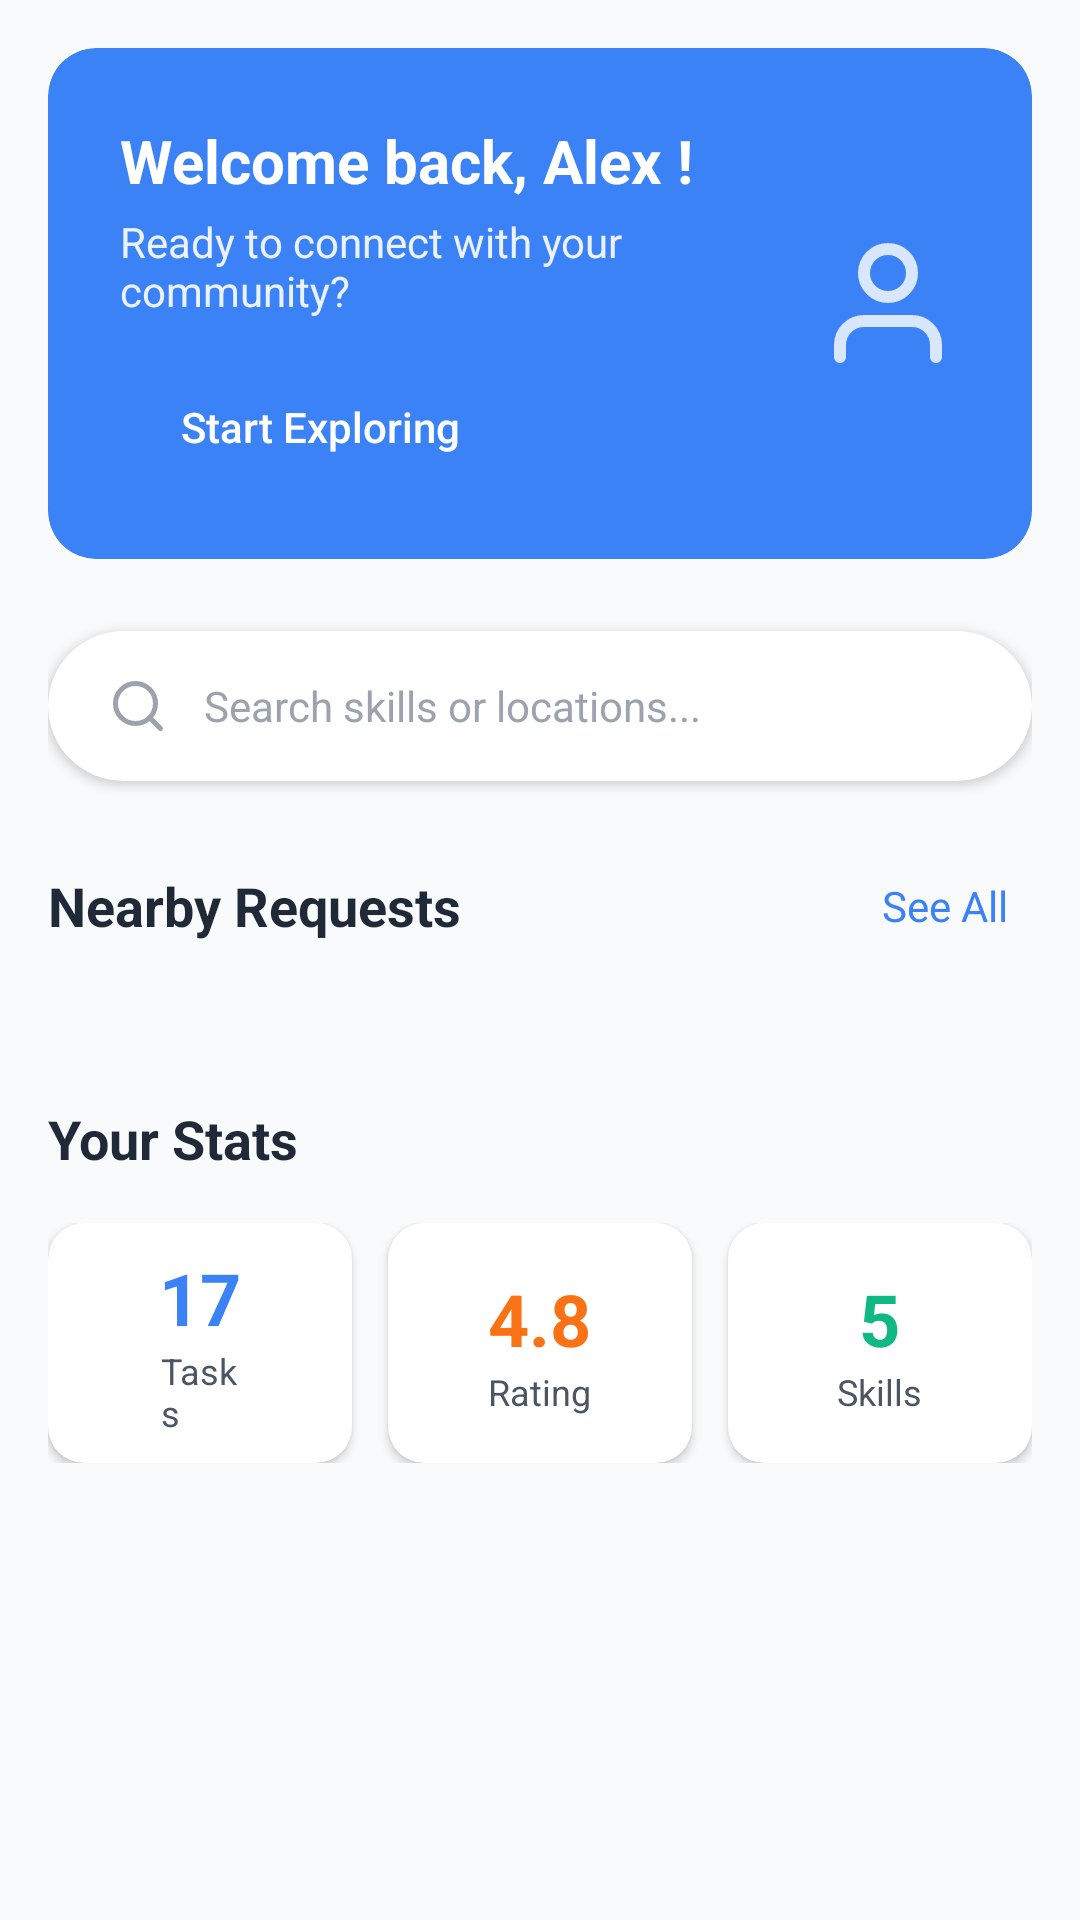

Android layout source for this screen:
<!-- AndroidManifest.xml: application theme Theme.Skillconnect -->
<!-- res/layout/fragment_home.xml -->
<?xml version="1.0" encoding="utf-8"?>
<ScrollView xmlns:android="http://schemas.android.com/apk/res/android"
    xmlns:app="http://schemas.android.com/apk/res-auto"
    android:layout_width="match_parent"
    android:layout_height="match_parent"
    android:background="@color/gray_50">

    <LinearLayout
        android:layout_width="match_parent"
        android:layout_height="wrap_content"
        android:orientation="vertical"
        android:padding="16dp">

        
        <androidx.cardview.widget.CardView
            android:layout_width="match_parent"
            android:layout_height="wrap_content"
            android:layout_marginBottom="24dp"
            app:cardCornerRadius="16dp"
            app:cardElevation="0dp"
            android:backgroundTint="@color/blue_500">

            <LinearLayout
                android:layout_width="match_parent"
                android:layout_height="wrap_content"
                android:orientation="horizontal"
                android:padding="24dp"
                android:gravity="center_vertical">

                <LinearLayout
                    android:layout_width="0dp"
                    android:layout_height="wrap_content"
                    android:layout_weight="1"
                    android:orientation="vertical">

                    <TextView
                        android:layout_width="wrap_content"
                        android:layout_height="wrap_content"
                        android:text="@string/welcome_back_alex"
                        android:textColor="@android:color/white"
                        android:textSize="20sp"
                        android:textStyle="bold"
                        android:layout_marginBottom="4dp" />

                    <TextView
                        android:layout_width="wrap_content"
                        android:layout_height="wrap_content"
                        android:text="@string/ready_to_connect"
                        android:textColor="@android:color/white"
                        android:textSize="14sp"
                        android:alpha="0.9"
                        android:layout_marginBottom="16dp" />

                    <Button
                        android:id="@+id/btn_start_exploring"
                        android:layout_width="wrap_content"
                        android:layout_height="40dp"
                        android:text="@string/start_exploring"
                        android:textColor="@color/white"
                        android:background="@drawable/button_rounded_white_bg"
                        android:textSize="14sp"
                        android:paddingHorizontal="20dp"
                        android:textAllCaps="false"
                        android:minHeight="0dp" />

                </LinearLayout>

                
                <ImageView
                    android:layout_width="48dp"
                    android:layout_height="48dp"
                    android:src="@drawable/ic_person"
                    app:tint="@android:color/white"
                    android:alpha="0.8"
                    android:layout_marginStart="16dp" />

            </LinearLayout>

        </androidx.cardview.widget.CardView>

        
        <androidx.cardview.widget.CardView
            android:layout_width="match_parent"
            android:layout_height="50dp"
            app:cardCornerRadius="25dp"
            app:cardElevation="2dp"
            android:layout_marginBottom="24dp"
            android:backgroundTint="@android:color/white">

            <LinearLayout
                android:layout_width="match_parent"
                android:layout_height="match_parent"
                android:orientation="horizontal"
                android:gravity="center_vertical"
                android:paddingHorizontal="20dp">

                <ImageView
                    android:layout_width="20dp"
                    android:layout_height="20dp"
                    android:src="@drawable/ic_search"
                    app:tint="@color/gray_400"
                    android:layout_marginEnd="12dp" />

                <EditText
                    android:id="@+id/et_search"
                    android:layout_width="0dp"
                    android:layout_height="match_parent"
                    android:layout_weight="1"
                    android:background="@android:color/transparent"
                    android:hint="@string/search_placeholder"
                    android:textColorHint="@color/gray_400"
                    android:textColor="@color/gray_800"
                    android:textSize="14sp"
                    android:inputType="text"
                    android:imeOptions="actionSearch" />

            </LinearLayout>

        </androidx.cardview.widget.CardView>

        
        <LinearLayout
            android:layout_width="match_parent"
            android:layout_height="wrap_content"
            android:orientation="horizontal"
            android:gravity="center_vertical"
            android:layout_marginBottom="16dp">

            <TextView
                android:layout_width="0dp"
                android:layout_height="wrap_content"
                android:layout_weight="1"
                android:text="@string/nearby_requests"
                android:textColor="@color/gray_800"
                android:textSize="18sp"
                android:textStyle="bold" />

            <TextView
                android:id="@+id/tv_see_all_requests"
                android:layout_width="wrap_content"
                android:layout_height="wrap_content"
                android:text="@string/see_all"
                android:textColor="@color/blue_500"
                android:textSize="14sp"
                android:clickable="true"
                android:focusable="true"
                android:background="?android:attr/selectableItemBackground"
                android:padding="8dp" />

        </LinearLayout>

        
        <androidx.recyclerview.widget.RecyclerView
            android:id="@+id/rv_nearby_requests"
            android:layout_width="match_parent"
            android:layout_height="wrap_content"
            android:layout_marginBottom="32dp"
            android:nestedScrollingEnabled="false" />

        
        <TextView
            android:layout_width="wrap_content"
            android:layout_height="wrap_content"
            android:text="@string/your_stats"
            android:textColor="@color/gray_800"
            android:textSize="18sp"
            android:textStyle="bold"
            android:layout_marginBottom="16dp" />

        
        <LinearLayout
            android:layout_width="match_parent"
            android:layout_height="wrap_content"
            android:orientation="horizontal"
            android:weightSum="3">

            
            <androidx.cardview.widget.CardView
                android:layout_width="0dp"
                android:layout_height="80dp"
                android:layout_weight="1"
                android:layout_marginEnd="8dp"
                app:cardCornerRadius="12dp"
                app:cardElevation="2dp"
                android:backgroundTint="@android:color/white">

                <LinearLayout
                    android:layout_width="match_parent"
                    android:layout_height="match_parent"
                    android:orientation="vertical"
                    android:gravity="center">

                    <TextView
                        android:layout_width="wrap_content"
                        android:layout_height="wrap_content"
                        android:text="17"
                        android:textColor="@color/blue_500"
                        android:textSize="24sp"
                        android:textStyle="bold" />

                    <TextView
                        android:layout_width="wrap_content"
                        android:layout_height="wrap_content"
                        android:text="@string/tasks"
                        android:textColor="@color/gray_600"
                        android:textSize="12sp" />

                </LinearLayout>

            </androidx.cardview.widget.CardView>

            
            <androidx.cardview.widget.CardView
                android:layout_width="0dp"
                android:layout_height="80dp"
                android:layout_weight="1"
                android:layout_marginHorizontal="4dp"
                app:cardCornerRadius="12dp"
                app:cardElevation="2dp"
                android:backgroundTint="@android:color/white">

                <LinearLayout
                    android:layout_width="match_parent"
                    android:layout_height="match_parent"
                    android:orientation="vertical"
                    android:gravity="center">

                    <TextView
                        android:layout_width="wrap_content"
                        android:layout_height="wrap_content"
                        android:text="4.8"
                        android:textColor="@color/orange_500"
                        android:textSize="24sp"
                        android:textStyle="bold" />

                    <TextView
                        android:layout_width="wrap_content"
                        android:layout_height="wrap_content"
                        android:text="@string/rating"
                        android:textColor="@color/gray_600"
                        android:textSize="12sp" />

                </LinearLayout>

            </androidx.cardview.widget.CardView>

            
            <androidx.cardview.widget.CardView
                android:layout_width="0dp"
                android:layout_height="80dp"
                android:layout_weight="1"
                android:layout_marginStart="8dp"
                app:cardCornerRadius="12dp"
                app:cardElevation="2dp"
                android:backgroundTint="@android:color/white">

                <LinearLayout
                    android:layout_width="match_parent"
                    android:layout_height="match_parent"
                    android:orientation="vertical"
                    android:gravity="center">

                    <TextView
                        android:layout_width="wrap_content"
                        android:layout_height="wrap_content"
                        android:text="5"
                        android:textColor="@color/green_500"
                        android:textSize="24sp"
                        android:textStyle="bold" />

                    <TextView
                        android:layout_width="wrap_content"
                        android:layout_height="wrap_content"
                        android:text="@string/skills"
                        android:textColor="@color/gray_600"
                        android:textSize="12sp" />

                </LinearLayout>

            </androidx.cardview.widget.CardView>

        </LinearLayout>

    </LinearLayout>

</ScrollView>
<!-- resources referenced by this layout -->
<resources>
  <color name="blue_500">#3B82F6</color>
  <color name="gray_400">#9CA3AF</color>
  <color name="gray_50">#F9FAFB</color>
  <color name="gray_600">#4B5563</color>
  <color name="gray_800">#1F2937</color>
  <color name="green_500">#10B981</color>
  <color name="orange_500">#F97316</color>
  <color name="white">#FFFFFF</color>
  <!-- drawable ic_person (drawable) -->
  <vector xmlns:android="http://schemas.android.com/apk/res/android"
      android:width="24dp"
      android:height="24dp"
      android:viewportWidth="24"
      android:viewportHeight="24">
      <path
          android:fillColor="@android:color/transparent"
          android:pathData="M20,21v-2a4,4 0,0 0,-4 -4H8a4,4 0,0 0,-4 4v2M12,11A4,4 0,1 0,12 3a4,4 0,0 0,0 8z"
          android:strokeWidth="2"
          android:strokeColor="#000000"
          android:strokeLineCap="round"
          android:strokeLineJoin="round"/>
  </vector>
  <!-- drawable ic_search (drawable) -->
  <vector xmlns:android="http://schemas.android.com/apk/res/android"
      android:width="24dp"
      android:height="24dp"
      android:viewportWidth="24"
      android:viewportHeight="24">
      <path
          android:fillColor="@android:color/transparent"
          android:pathData="M11,11m-8,0a8,8 0,1 1,16 0a8,8 0,1 1,-16 0"
          android:strokeWidth="2"
          android:strokeColor="#000000"
          android:strokeLineCap="round"
          android:strokeLineJoin="round"/>
      <path
          android:fillColor="@android:color/transparent"
          android:pathData="M21,21l-4.35,-4.35"
          android:strokeWidth="2"
          android:strokeColor="#000000"
          android:strokeLineCap="round"
          android:strokeLineJoin="round"/>
  </vector>
  <string name="nearby_requests">Nearby Requests</string>
  <string name="rating">Rating</string>
  <string name="ready_to_connect">Ready to connect with your community?</string>
  <string name="search_placeholder">Search skills or locations...</string>
  <string name="see_all">See All</string>
  <string name="skills">Skills</string>
  <string name="start_exploring">Start Exploring</string>
  <string name="tasks">Task\ns</string>
  <string name="welcome_back_alex">Welcome back, Alex !</string>
  <string name="your_stats">Your Stats</string>
  <style name="Theme.Skillconnect" parent="Base.Theme.Skillconnect" />
  <style name="Base.Theme.Skillconnect" parent="Theme.Material3.DayNight.NoActionBar">
          
          
      </style>
</resources>
